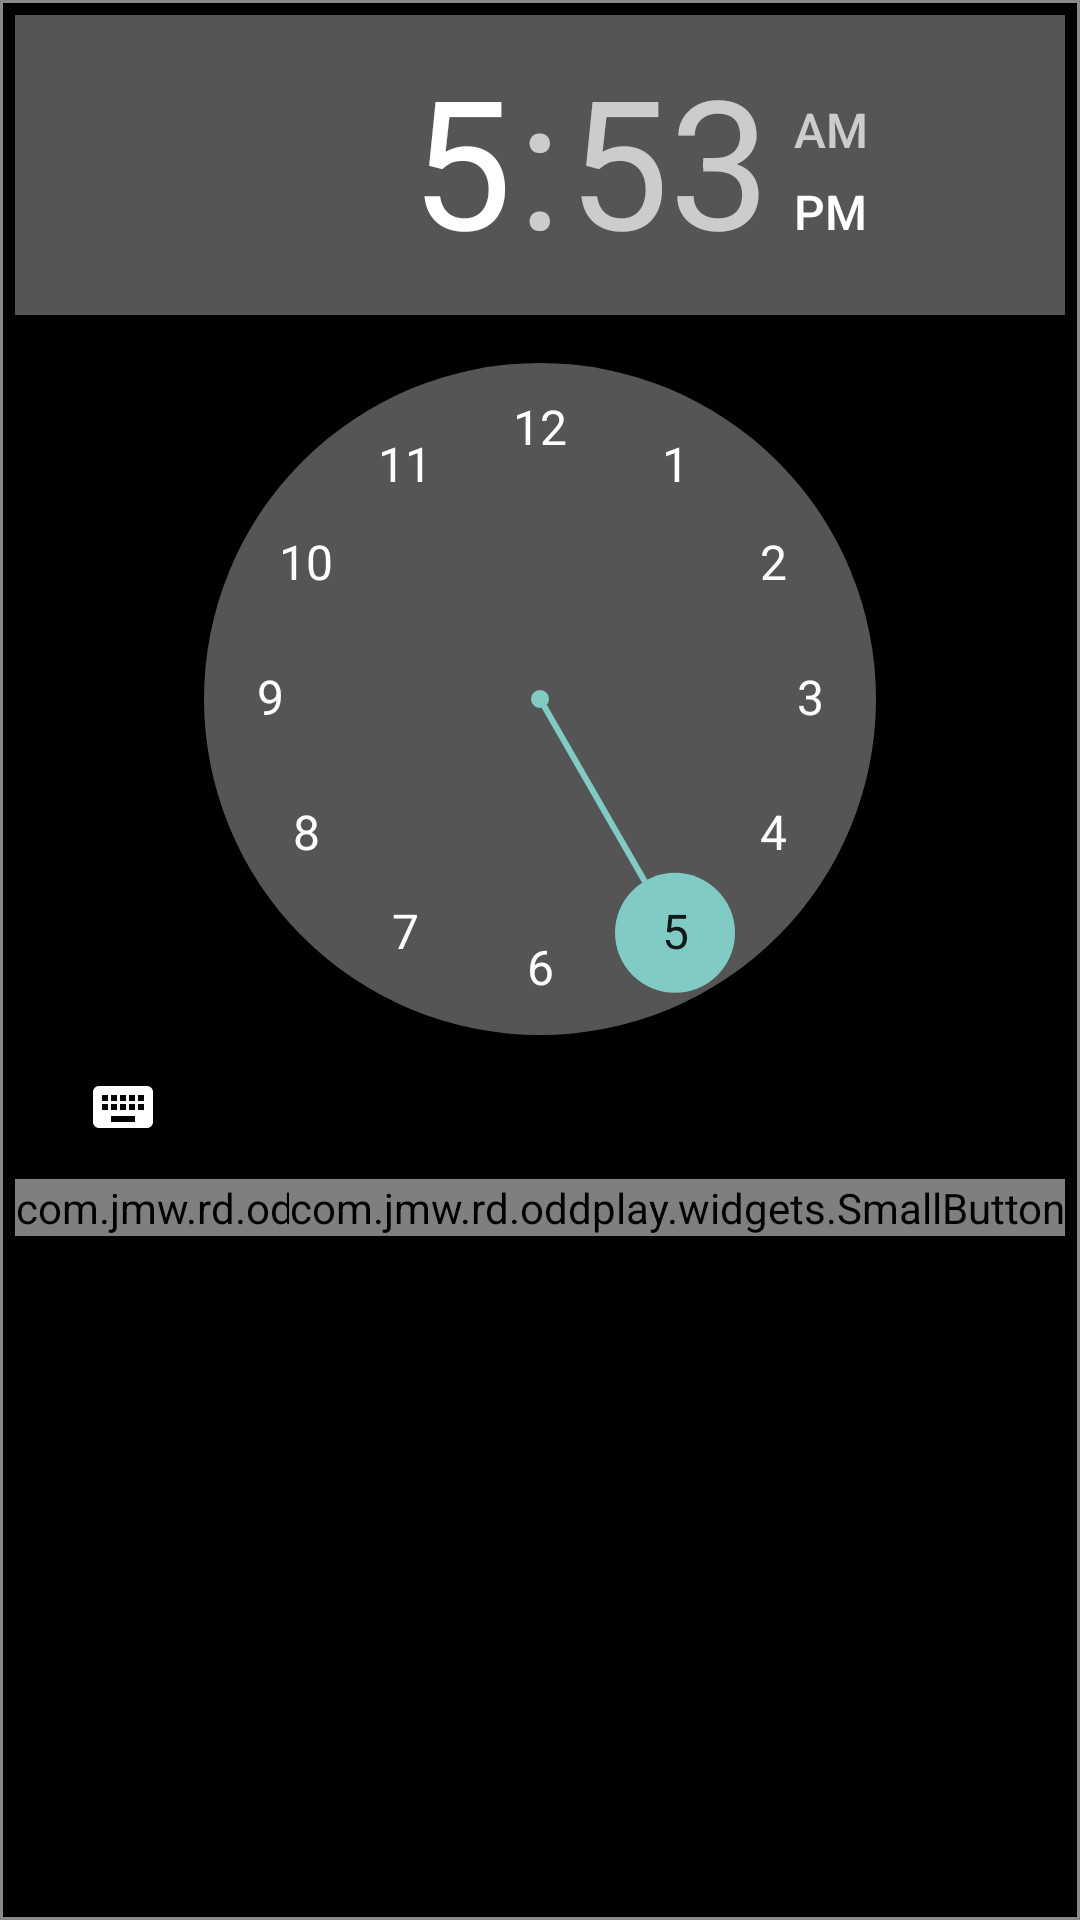

The Android layout XML behind this screen, and the referenced resources:
<!-- AndroidManifest.xml: application theme Theme.AppCompat -->
<!-- res/layout/set_download_time_dialog.xml -->
<LinearLayout xmlns:android="http://schemas.android.com/apk/res/android"
    android:layout_width="wrap_content"
    android:layout_height="wrap_content"
    android:background="@drawable/border_line"
    android:orientation="vertical"
    android:padding="5dp">

    <TimePicker
        android:layout_width="wrap_content"
        android:layout_height="wrap_content"
        android:id="@+id/alarmTimePicker"/>
    <RelativeLayout
        android:layout_width="match_parent"
        android:layout_height="wrap_content"
        android:orientation="horizontal">
        <com.jmw.rd.oddplay.widgets.SmallButton
            android:layout_width="wrap_content"
            android:layout_height="wrap_content"
            android:text="@string/apply"
            android:id="@+id/applyAlarmTimeButton"
            android:layout_gravity="center_horizontal" />
        <com.jmw.rd.oddplay.widgets.SmallButton
            android:id="@+id/cancelSetApplyAlarmTimeButton"
            android:layout_width="wrap_content"
            android:layout_height="match_parent"
            android:text="@string/cancel"
            android:layout_alignParentTop="true"
            android:layout_alignParentEnd="true"
            android:layout_alignBottom="@+id/applyAlarmTimeButton" />
    </RelativeLayout>

</LinearLayout>
<!-- resources referenced by this layout -->
<resources>
  <!-- drawable border_line (drawable) -->
  <shape xmlns:android="http://schemas.android.com/apk/res/android"
      android:shape="rectangle">
      <solid android:color="@color/black" />
      <stroke
          android:width="1dp"
          android:color="@color/border" />
  </shape>
  <string name="apply">Apply</string>
  <string name="cancel">Cancel</string>
  <color name="black">#FF000000</color>
  <color name="border">#FF888888</color>
</resources>
